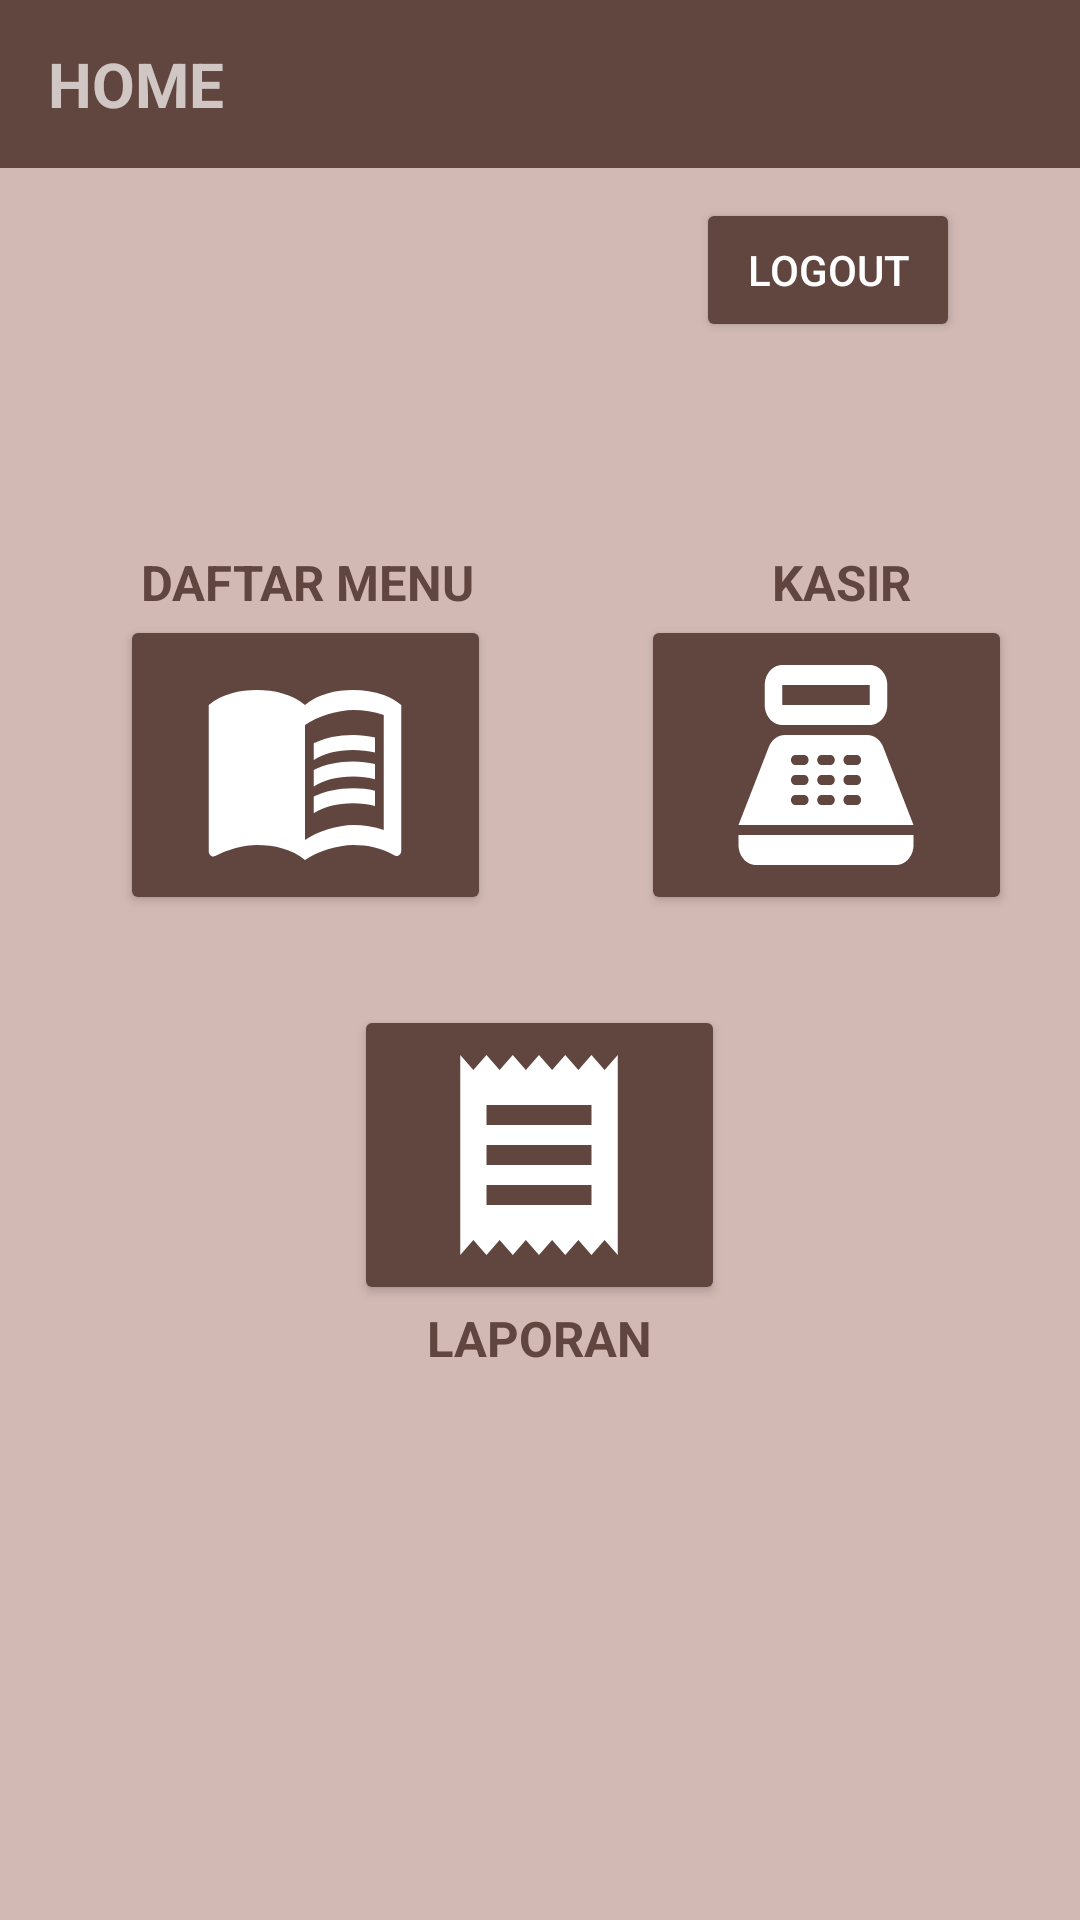

Android layout source for this screen:
<!-- AndroidManifest.xml: activity theme Theme.Design.NoActionBar -->
<!-- res/layout/activity_main.xml -->
<?xml version="1.0" encoding="utf-8"?>
<RelativeLayout xmlns:android="http://schemas.android.com/apk/res/android"
    xmlns:app="http://schemas.android.com/apk/res-auto"
    xmlns:tools="http://schemas.android.com/tools"
    android:layout_width="match_parent"
    android:layout_height="match_parent"
    android:background="@color/bg"
    tools:context=".MainActivity">

    <androidx.appcompat.widget.Toolbar
        android:id="@+id/toolbar2"
        android:layout_width="409dp"
        android:layout_height="wrap_content"
        android:background="@color/coklat"
        android:minHeight="?attr/actionBarSize"
        android:theme="?attr/actionBarTheme"
        tools:ignore="MissingConstraints">

        <TextView
            android:id="@+id/judul"
            android:layout_width="wrap_content"
            android:layout_height="wrap_content"
            android:text="HOME"
            android:textSize="10pt"
            android:textStyle="bold" />
    </androidx.appcompat.widget.Toolbar>

    <Button
        android:id="@+id/logout"
        android:layout_width="wrap_content"
        android:layout_height="wrap_content"
        android:layout_marginRight="40dp"
        android:layout_marginTop="10dp"
        android:text="logout"
        android:layout_below="@id/toolbar2"
        android:backgroundTint="@color/coklat"
        android:layout_alignParentEnd="true"/>


    <TextView
        android:id="@+id/tvmenu"
        android:layout_width="wrap_content"
        android:layout_height="wrap_content"
        android:layout_above="@id/menu"
        android:layout_marginLeft="47dp"
        android:text="DAFTAR MENU"
        android:textSize="8pt"
        android:textStyle="bold"
        android:textColor="@color/coklat"/>

    <Button
        android:id="@+id/menu"
        android:layout_width="60pt"
        android:layout_height="100dp"
        android:layout_above="@id/jeda"
        android:layout_marginLeft="40dp"
        android:layout_marginRight="50dp"
        android:backgroundTint="@color/coklat"
        android:drawableTop="@drawable/menu"
        tools:layout_editor_absoluteX="80dp"
        tools:layout_editor_absoluteY="232dp" />

    <TextView
        android:layout_width="wrap_content"
        android:layout_height="wrap_content"
        android:layout_above="@id/menu"
        android:layout_marginLeft="99dp"
        android:text="KASIR"
        android:textSize="8pt"
        android:textStyle="bold"
        android:layout_centerHorizontal="true"
        android:layout_toEndOf="@id/tvmenu"
        android:textColor="@color/coklat"/>

    <Button
        android:id="@+id/kasir"
        android:layout_width="60pt"
        android:layout_height="100dp"
        android:layout_above="@id/jeda"
        android:layout_toEndOf="@id/menu"
        android:backgroundTint="@color/coklat"
        android:drawableTop="@drawable/kasir"
        tools:layout_editor_absoluteX="80dp"
        tools:layout_editor_absoluteY="232dp" />

    <TextView
        android:id="@+id/jeda"
        android:layout_width="match_parent"
        android:layout_height="30dp"
        android:layout_centerInParent="true"/>

    <Button
        android:id="@+id/laporan"
        android:layout_width="60pt"
        android:layout_height="100dp"
        android:layout_below="@id/jeda"
        android:layout_centerInParent="true"
        android:backgroundTint="@color/coklat"
        android:drawableTop="@drawable/struk"
        tools:layout_editor_absoluteX="80dp"
        tools:layout_editor_absoluteY="232dp" />

    <TextView
        android:layout_width="wrap_content"
        android:layout_height="wrap_content"
        android:layout_below="@id/laporan"
        android:layout_centerHorizontal="true"
        android:layout_marginLeft="40dp"
        android:text="LAPORAN"
        android:textSize="8pt"
        android:textStyle="bold"
        android:textColor="@color/coklat"/>

</RelativeLayout>
<!-- resources referenced by this layout -->
<resources>
  <color name="bg">#d2b9b4</color>
  <color name="coklat">#61453F</color>
  <!-- drawable kasir (drawable) -->
  <vector android:height="80dp" android:tint="#FFFFFF"
      android:viewportHeight="24" android:viewportWidth="24"
      android:width="70dp" xmlns:android="http://schemas.android.com/apk/res/android">
      <path android:fillColor="@android:color/white" android:pathData="M17,2H7C5.9,2 5,2.9 5,4v2c0,1.1 0.9,2 2,2h10c1.1,0 2,-0.9 2,-2V4C19,2.9 18.1,2 17,2zM17,6H7V4h10V6zM20,22H4c-1.1,0 -2,-0.9 -2,-2v-1h20v1C22,21.1 21.1,22 20,22zM18.53,10.19C18.21,9.47 17.49,9 16.7,9H7.3c-0.79,0 -1.51,0.47 -1.83,1.19L2,18h20L18.53,10.19zM9.5,16h-1C8.22,16 8,15.78 8,15.5C8,15.22 8.22,15 8.5,15h1c0.28,0 0.5,0.22 0.5,0.5C10,15.78 9.78,16 9.5,16zM9.5,14h-1C8.22,14 8,13.78 8,13.5C8,13.22 8.22,13 8.5,13h1c0.28,0 0.5,0.22 0.5,0.5C10,13.78 9.78,14 9.5,14zM9.5,12h-1C8.22,12 8,11.78 8,11.5C8,11.22 8.22,11 8.5,11h1c0.28,0 0.5,0.22 0.5,0.5C10,11.78 9.78,12 9.5,12zM12.5,16h-1c-0.28,0 -0.5,-0.22 -0.5,-0.5c0,-0.28 0.22,-0.5 0.5,-0.5h1c0.28,0 0.5,0.22 0.5,0.5C13,15.78 12.78,16 12.5,16zM12.5,14h-1c-0.28,0 -0.5,-0.22 -0.5,-0.5c0,-0.28 0.22,-0.5 0.5,-0.5h1c0.28,0 0.5,0.22 0.5,0.5C13,13.78 12.78,14 12.5,14zM12.5,12h-1c-0.28,0 -0.5,-0.22 -0.5,-0.5c0,-0.28 0.22,-0.5 0.5,-0.5h1c0.28,0 0.5,0.22 0.5,0.5C13,11.78 12.78,12 12.5,12zM15.5,16h-1c-0.28,0 -0.5,-0.22 -0.5,-0.5c0,-0.28 0.22,-0.5 0.5,-0.5h1c0.28,0 0.5,0.22 0.5,0.5C16,15.78 15.78,16 15.5,16zM15.5,14h-1c-0.28,0 -0.5,-0.22 -0.5,-0.5c0,-0.28 0.22,-0.5 0.5,-0.5h1c0.28,0 0.5,0.22 0.5,0.5C16,13.78 15.78,14 15.5,14zM15.5,12h-1c-0.28,0 -0.5,-0.22 -0.5,-0.5c0,-0.28 0.22,-0.5 0.5,-0.5h1c0.28,0 0.5,0.22 0.5,0.5C16,11.78 15.78,12 15.5,12z"/>
  </vector>
  <!-- drawable menu (drawable) -->
  <vector android:height="80dp" android:tint="#FFFFFF"
      android:viewportHeight="24" android:viewportWidth="24"
      android:width="70dp" xmlns:android="http://schemas.android.com/apk/res/android">
      <path android:fillColor="@android:color/white" android:pathData="M21,5c-1.11,-0.35 -2.33,-0.5 -3.5,-0.5c-1.95,0 -4.05,0.4 -5.5,1.5c-1.45,-1.1 -3.55,-1.5 -5.5,-1.5S2.45,4.9 1,6v14.65c0,0.25 0.25,0.5 0.5,0.5c0.1,0 0.15,-0.05 0.25,-0.05C3.1,20.45 5.05,20 6.5,20c1.95,0 4.05,0.4 5.5,1.5c1.35,-0.85 3.8,-1.5 5.5,-1.5c1.65,0 3.35,0.3 4.75,1.05c0.1,0.05 0.15,0.05 0.25,0.05c0.25,0 0.5,-0.25 0.5,-0.5V6C22.4,5.55 21.75,5.25 21,5zM21,18.5c-1.1,-0.35 -2.3,-0.5 -3.5,-0.5c-1.7,0 -4.15,0.65 -5.5,1.5V8c1.35,-0.85 3.8,-1.5 5.5,-1.5c1.2,0 2.4,0.15 3.5,0.5V18.5z"/>
      <path android:fillColor="@android:color/white" android:pathData="M17.5,10.5c0.88,0 1.73,0.09 2.5,0.26V9.24C19.21,9.09 18.36,9 17.5,9c-1.7,0 -3.24,0.29 -4.5,0.83v1.66C14.13,10.85 15.7,10.5 17.5,10.5z"/>
      <path android:fillColor="@android:color/white" android:pathData="M13,12.49v1.66c1.13,-0.64 2.7,-0.99 4.5,-0.99c0.88,0 1.73,0.09 2.5,0.26V11.9c-0.79,-0.15 -1.64,-0.24 -2.5,-0.24C15.8,11.66 14.26,11.96 13,12.49z"/>
      <path android:fillColor="@android:color/white" android:pathData="M17.5,14.33c-1.7,0 -3.24,0.29 -4.5,0.83v1.66c1.13,-0.64 2.7,-0.99 4.5,-0.99c0.88,0 1.73,0.09 2.5,0.26v-1.52C19.21,14.41 18.36,14.33 17.5,14.33z"/>
  </vector>
  <!-- drawable struk (drawable) -->
  <vector android:height="80dp" android:tint="#FFFFFF"
      android:viewportHeight="24" android:viewportWidth="24"
      android:width="70dp" xmlns:android="http://schemas.android.com/apk/res/android">
      <path android:fillColor="@android:color/white" android:pathData="M18,17L6,17v-2h12v2zM18,13L6,13v-2h12v2zM18,9L6,9L6,7h12v2zM3,22l1.5,-1.5L6,22l1.5,-1.5L9,22l1.5,-1.5L12,22l1.5,-1.5L15,22l1.5,-1.5L18,22l1.5,-1.5L21,22L21,2l-1.5,1.5L18,2l-1.5,1.5L15,2l-1.5,1.5L12,2l-1.5,1.5L9,2 7.5,3.5 6,2 4.5,3.5 3,2v20z"/>
  </vector>
</resources>
